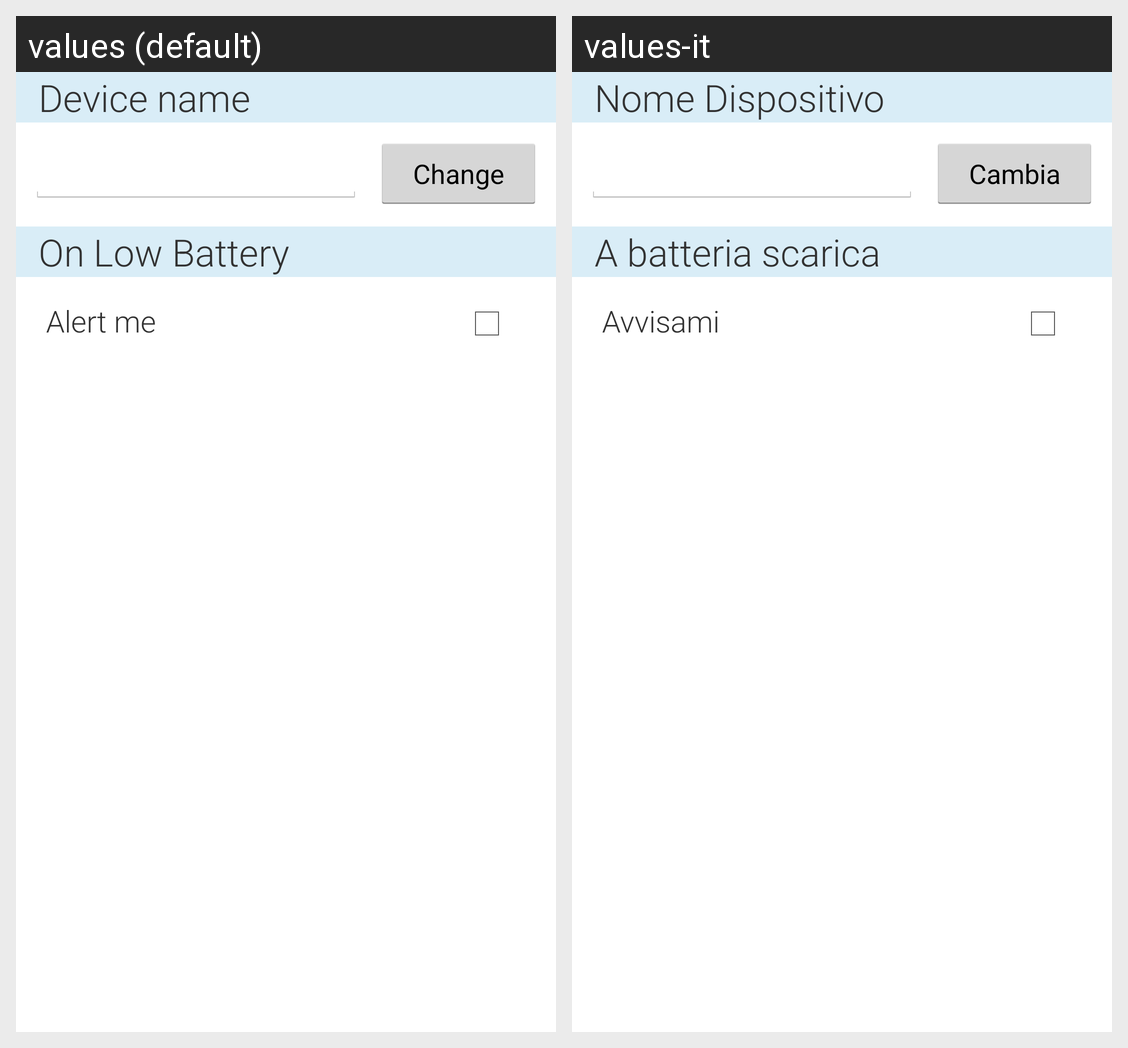

Locale-by-locale string values for the Android screen shown in this grid:
Android screen res/layout/fragment_settings_detail.xml rendered under 2 locales, left to right: values (default), values-it. Device: Nexus 5 (rendered at 1080×1920; each locale shown at half size, 540×960, under a caption strip naming it); theme AppTheme.
Strings drawn on this screen, with the default value and each locale's value (text and hints the layout hard-codes, and strings that could not be matched under every locale, appear in the picture but are not listed):

label_change_board_name_msg
  values: Device name
  values-it: Nome Dispositivo

change
  values: Change
  values-it: Cambia

label_low_battery
  values: On Low Battery
  values-it: A batteria scarica

notify_me
  values: Alert me
  values-it: Avvisami
